Photos from the image-classification dataset "Obstructed_Vials" in the GitHub repository mynameisvinn/Obstructed_Vials. Its 2 classes are: clean, noisy.

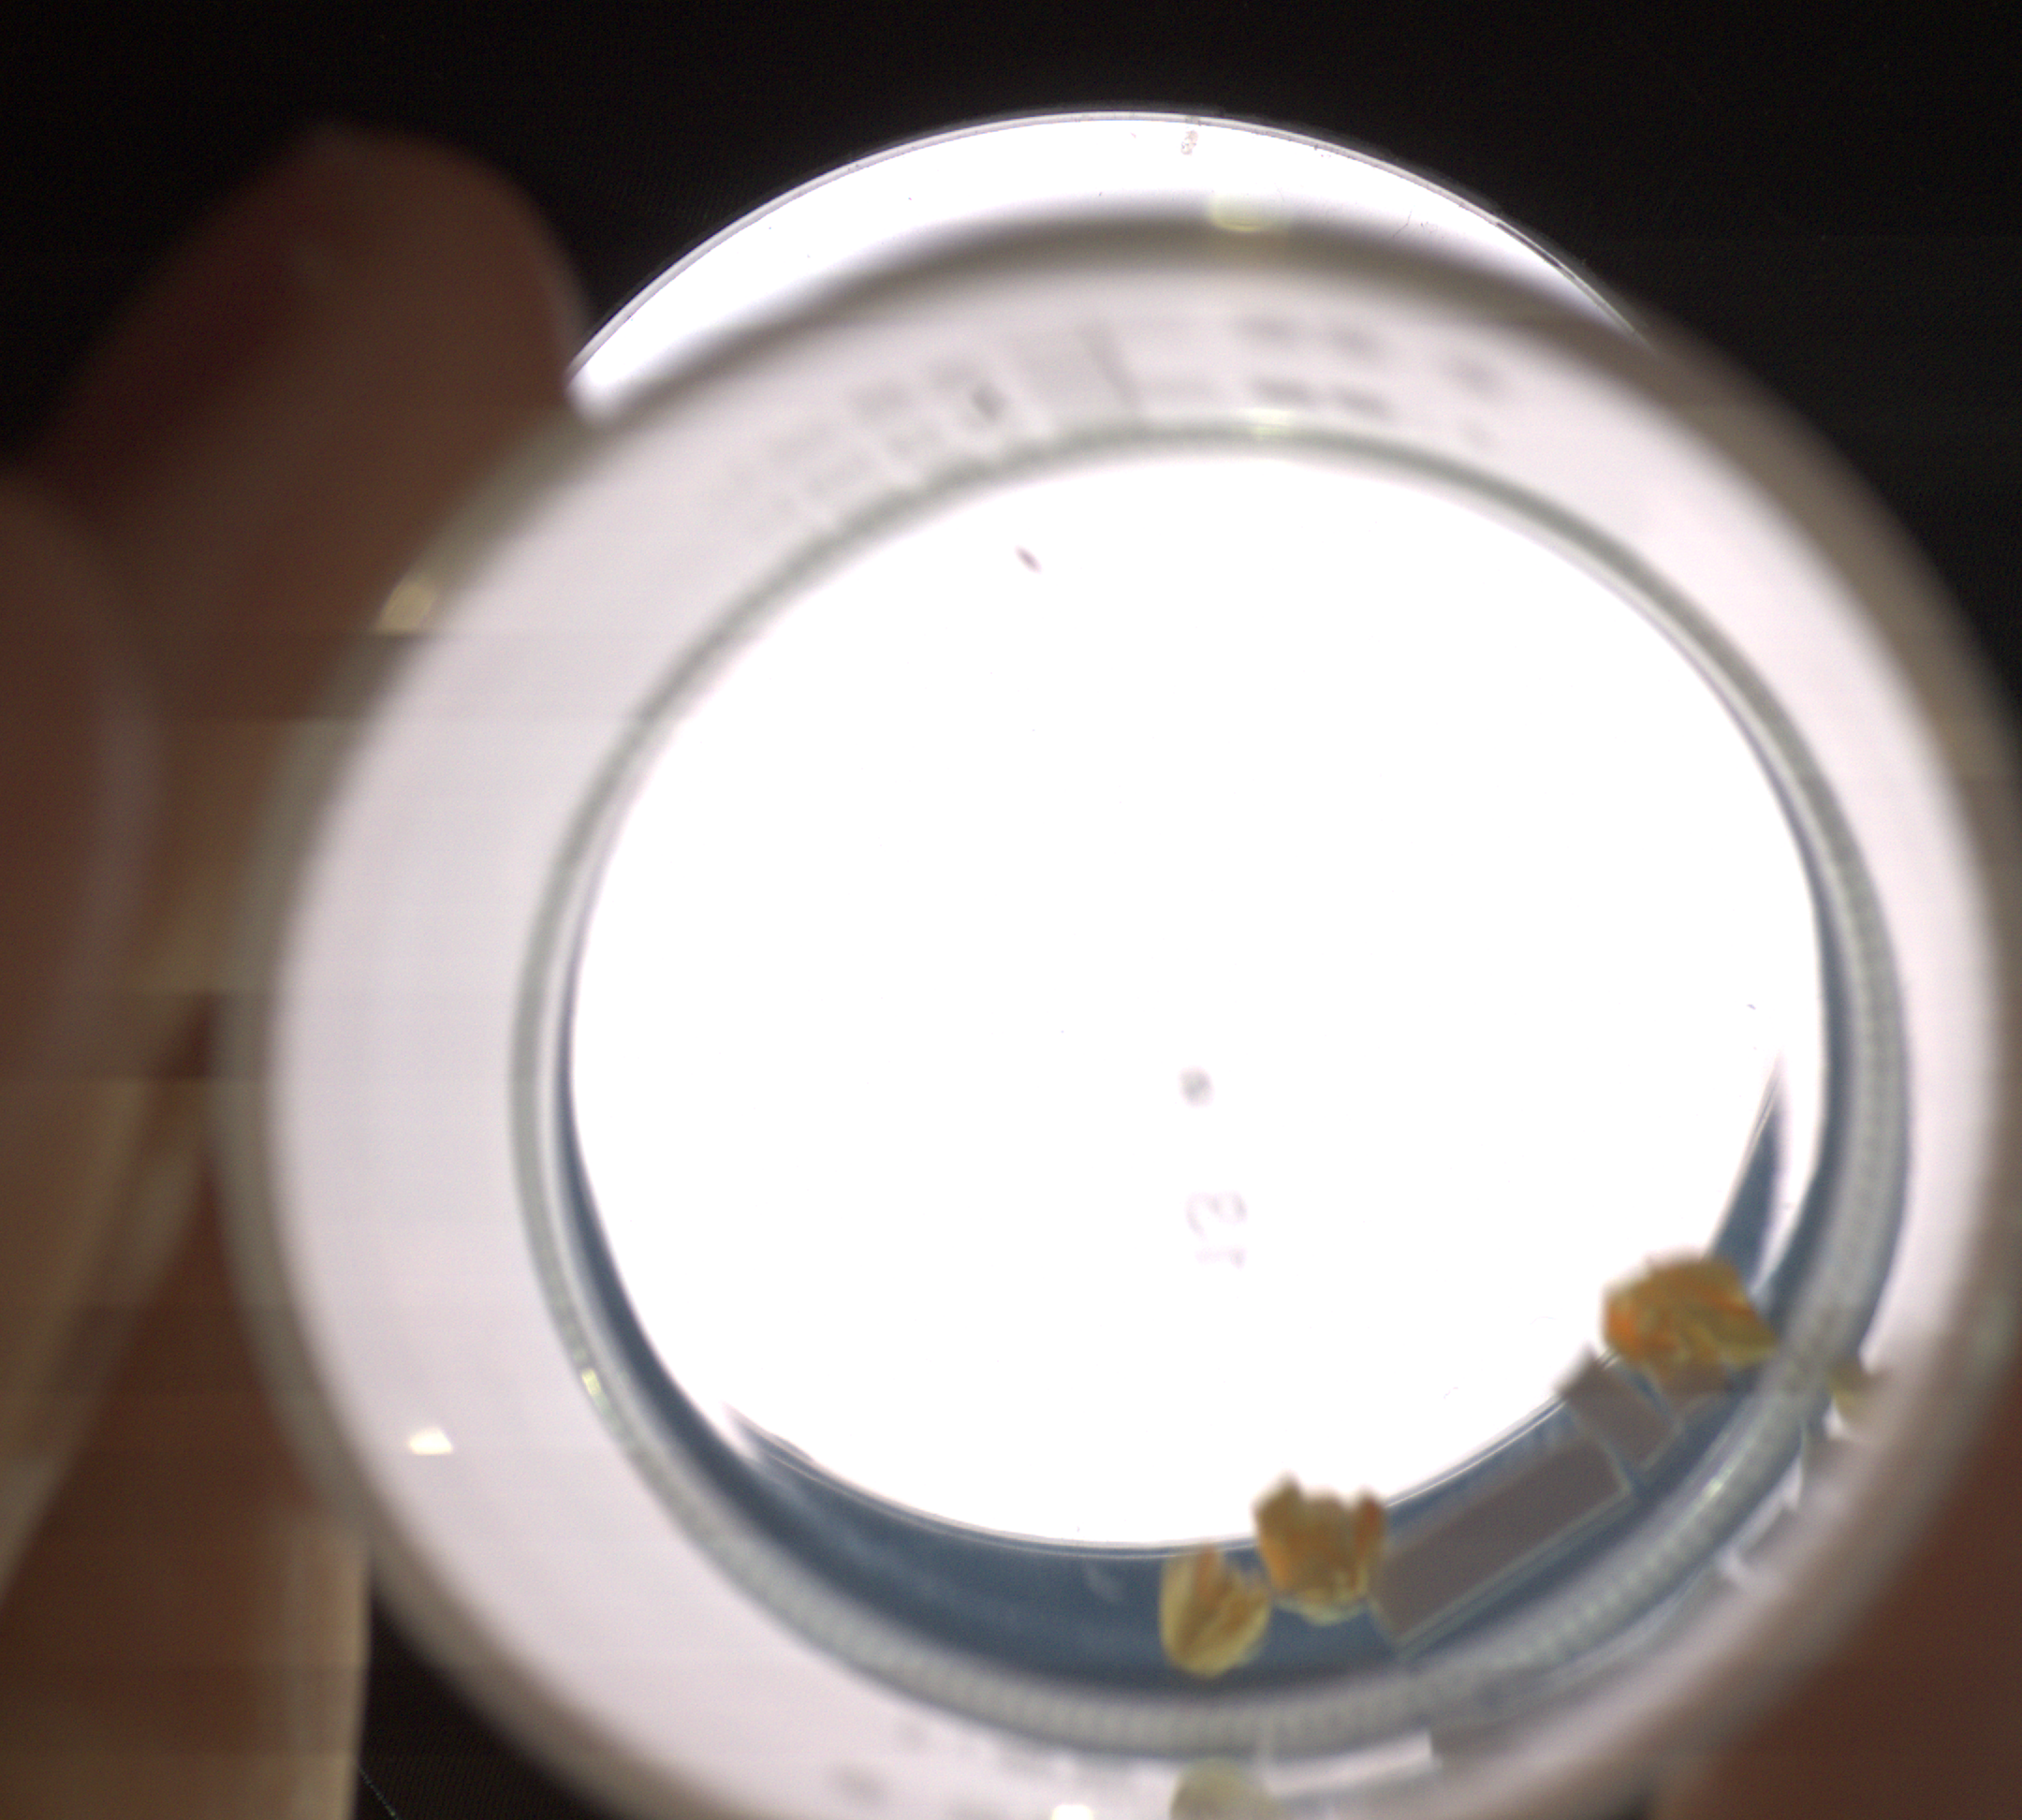
Label: noisy

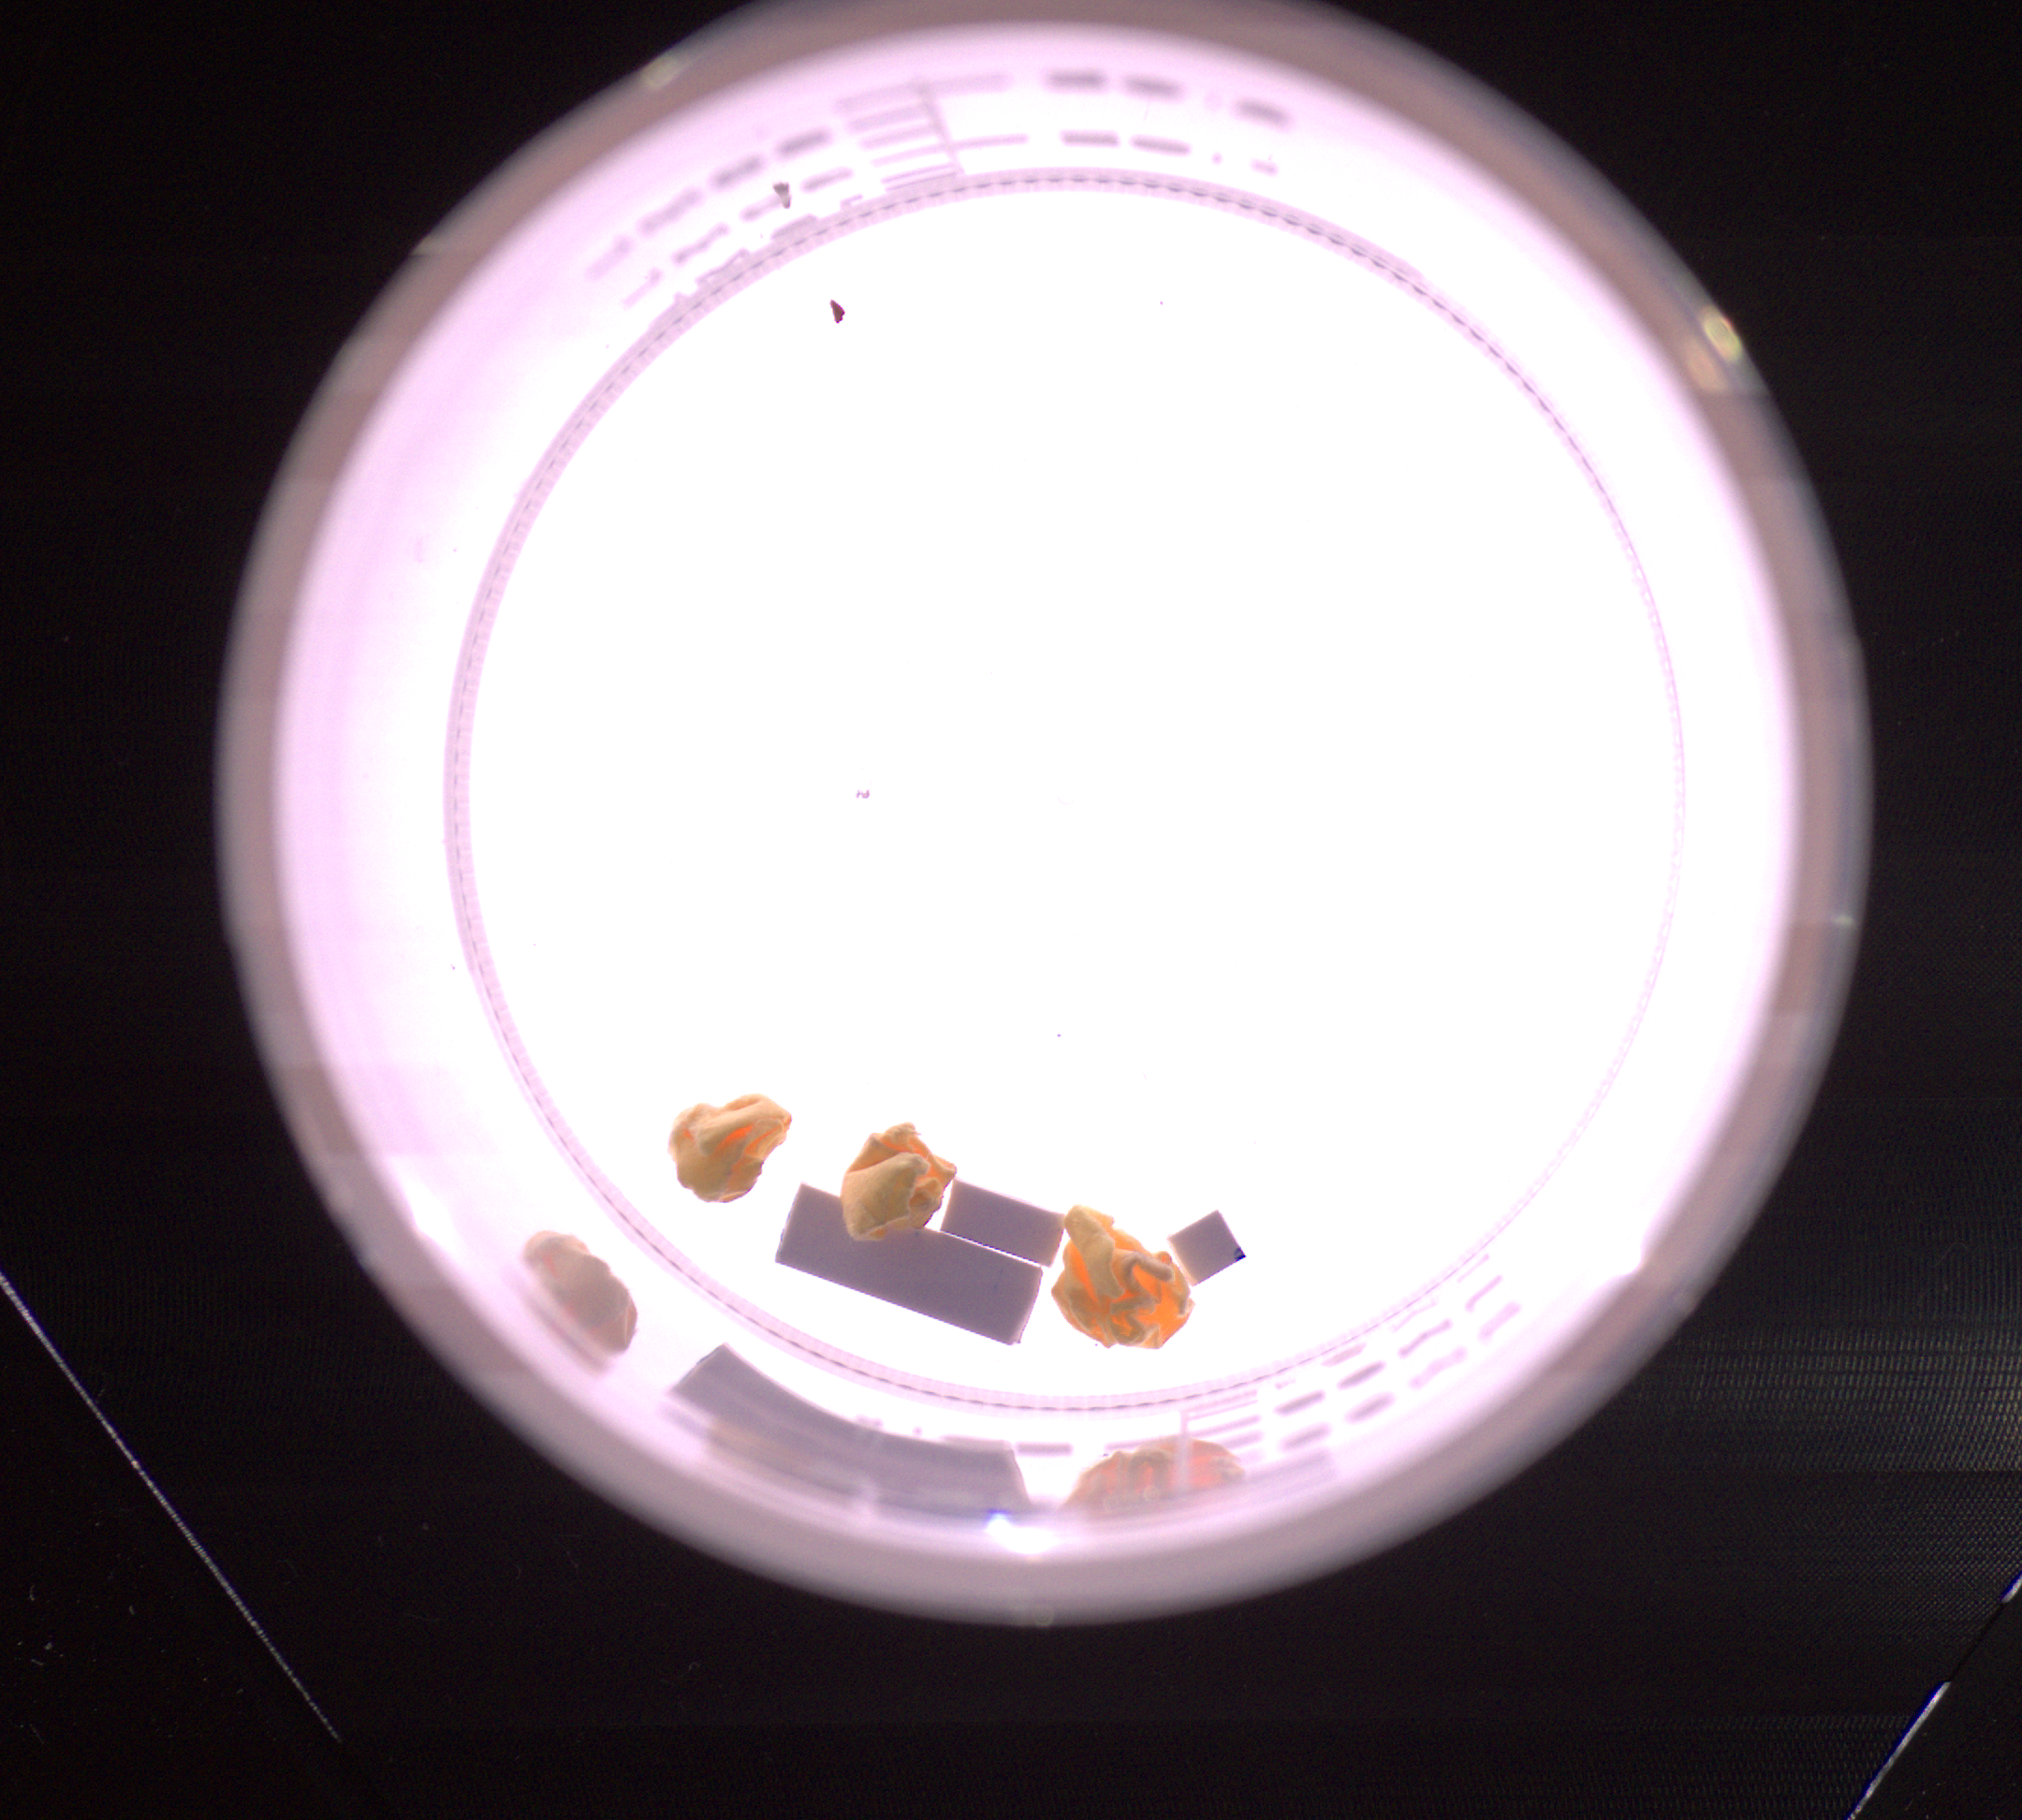
Label: clean

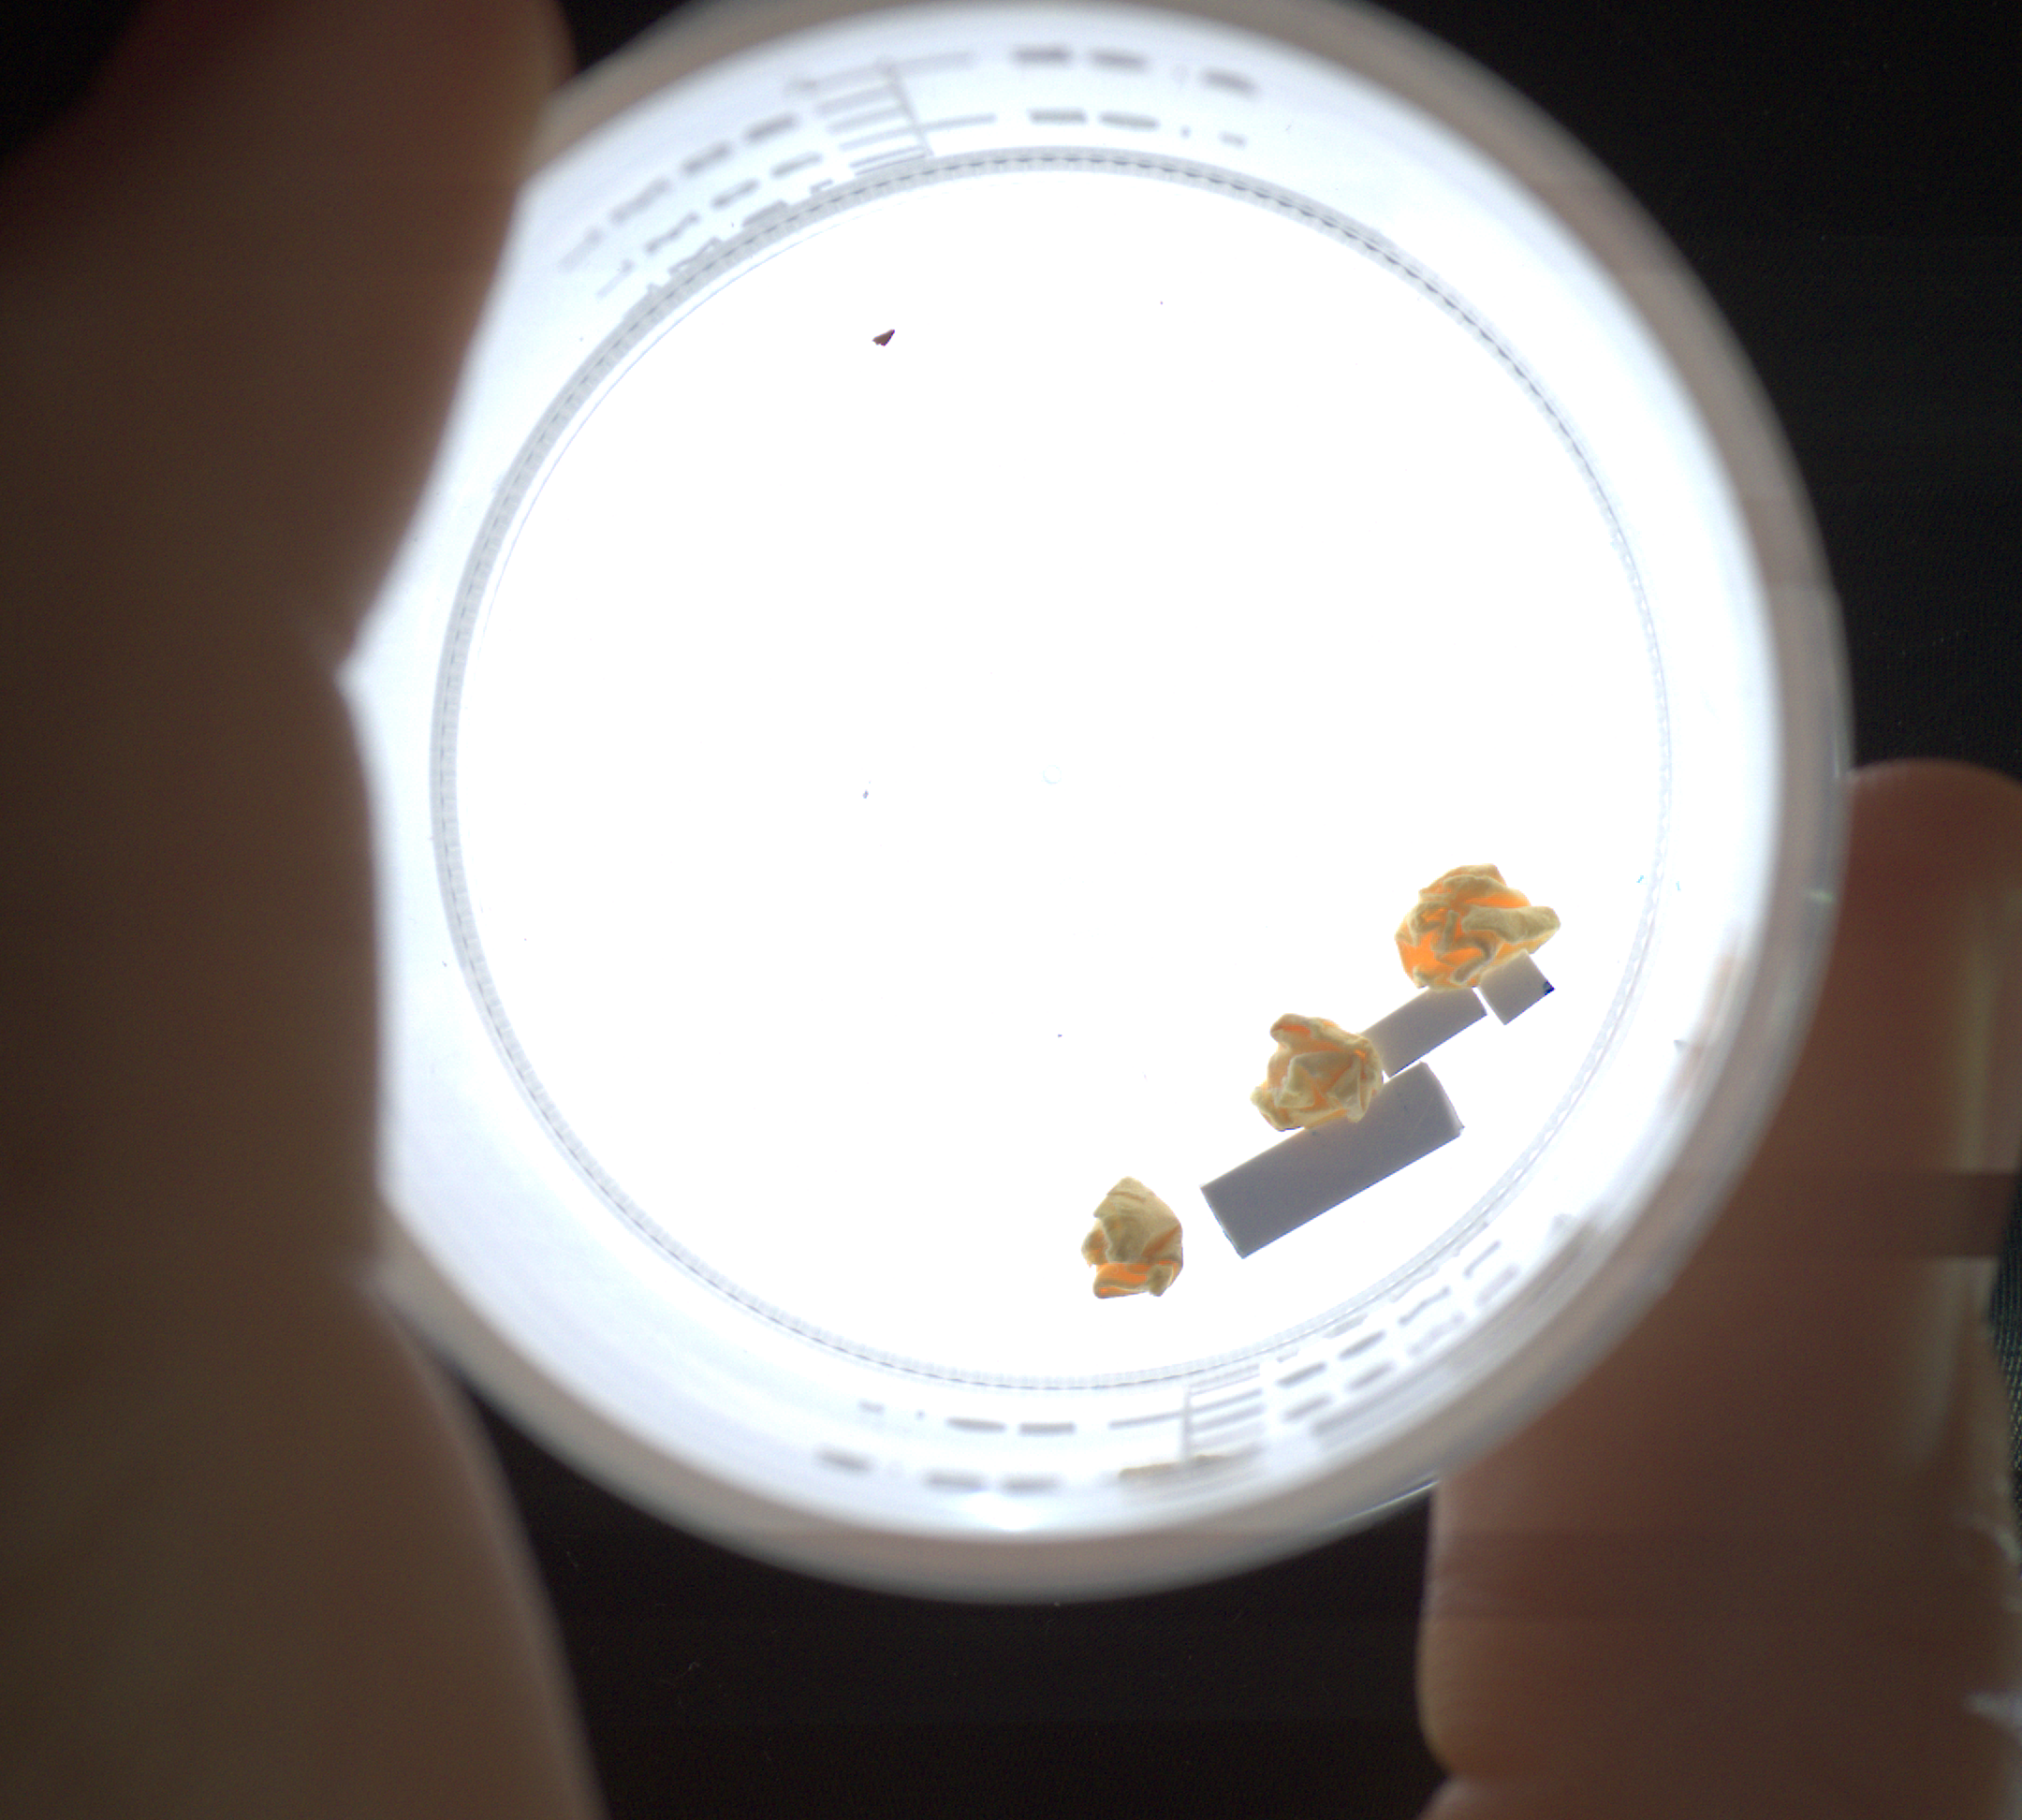
Label: noisy

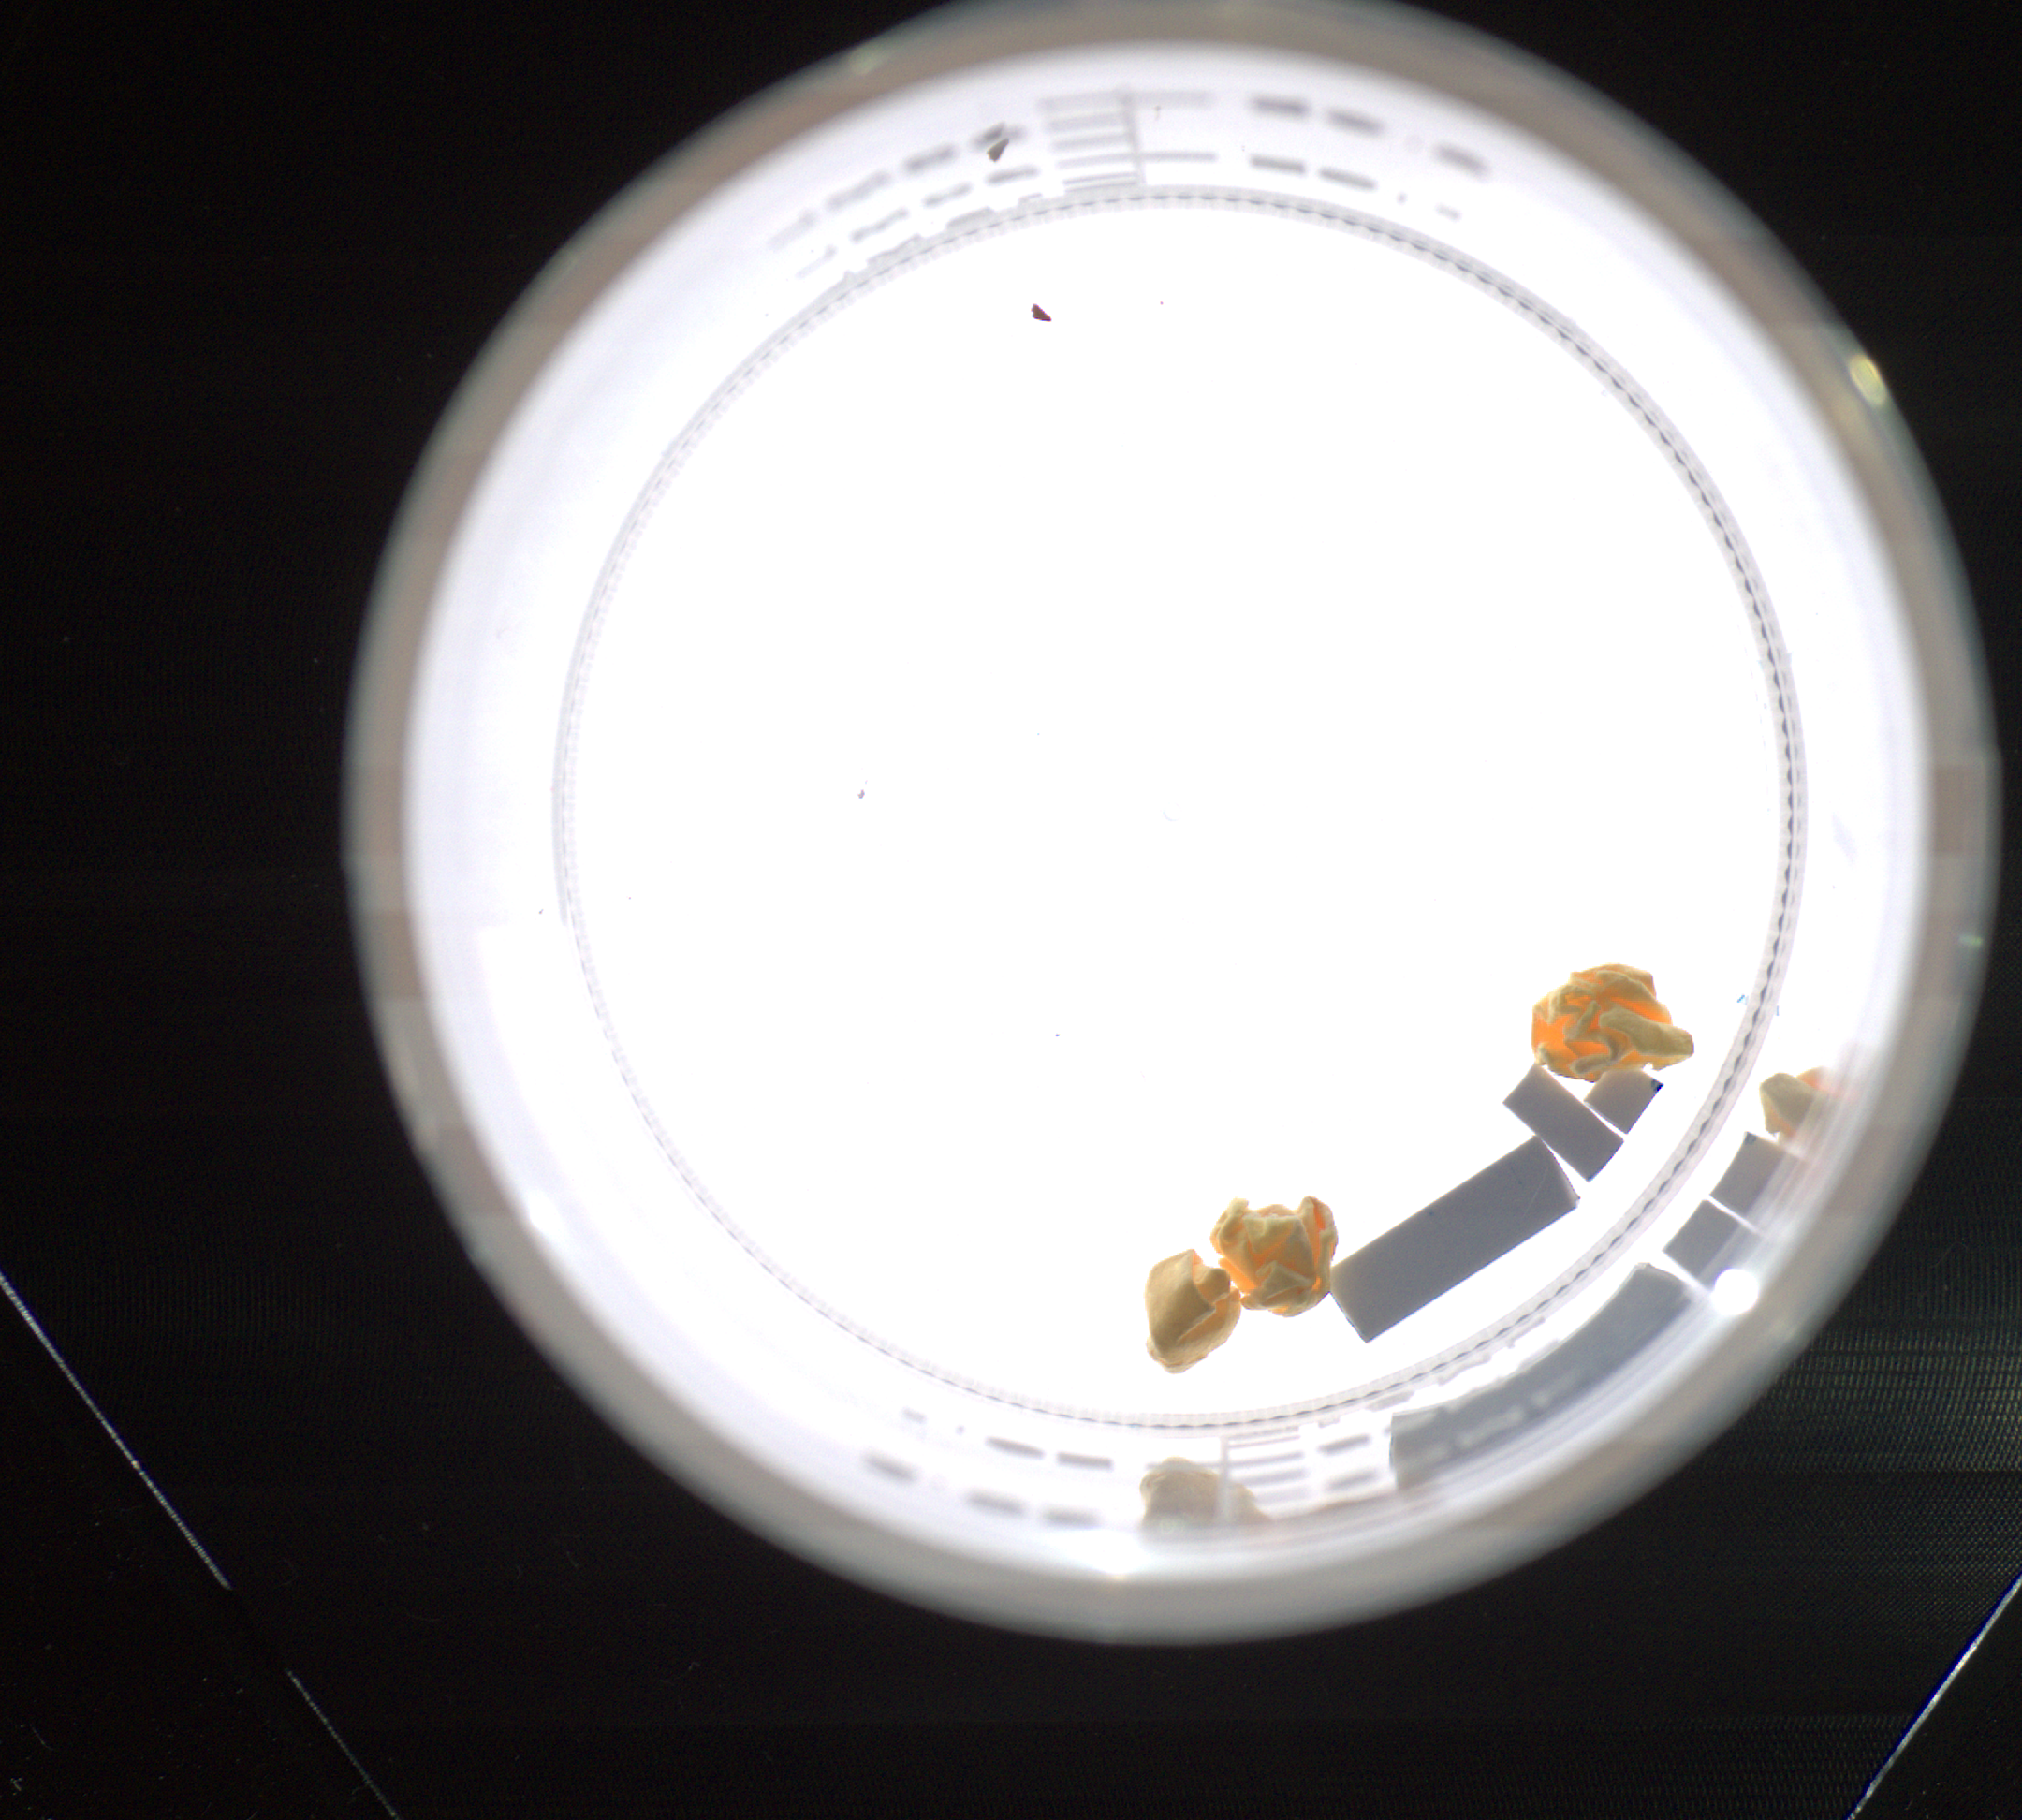
Label: clean

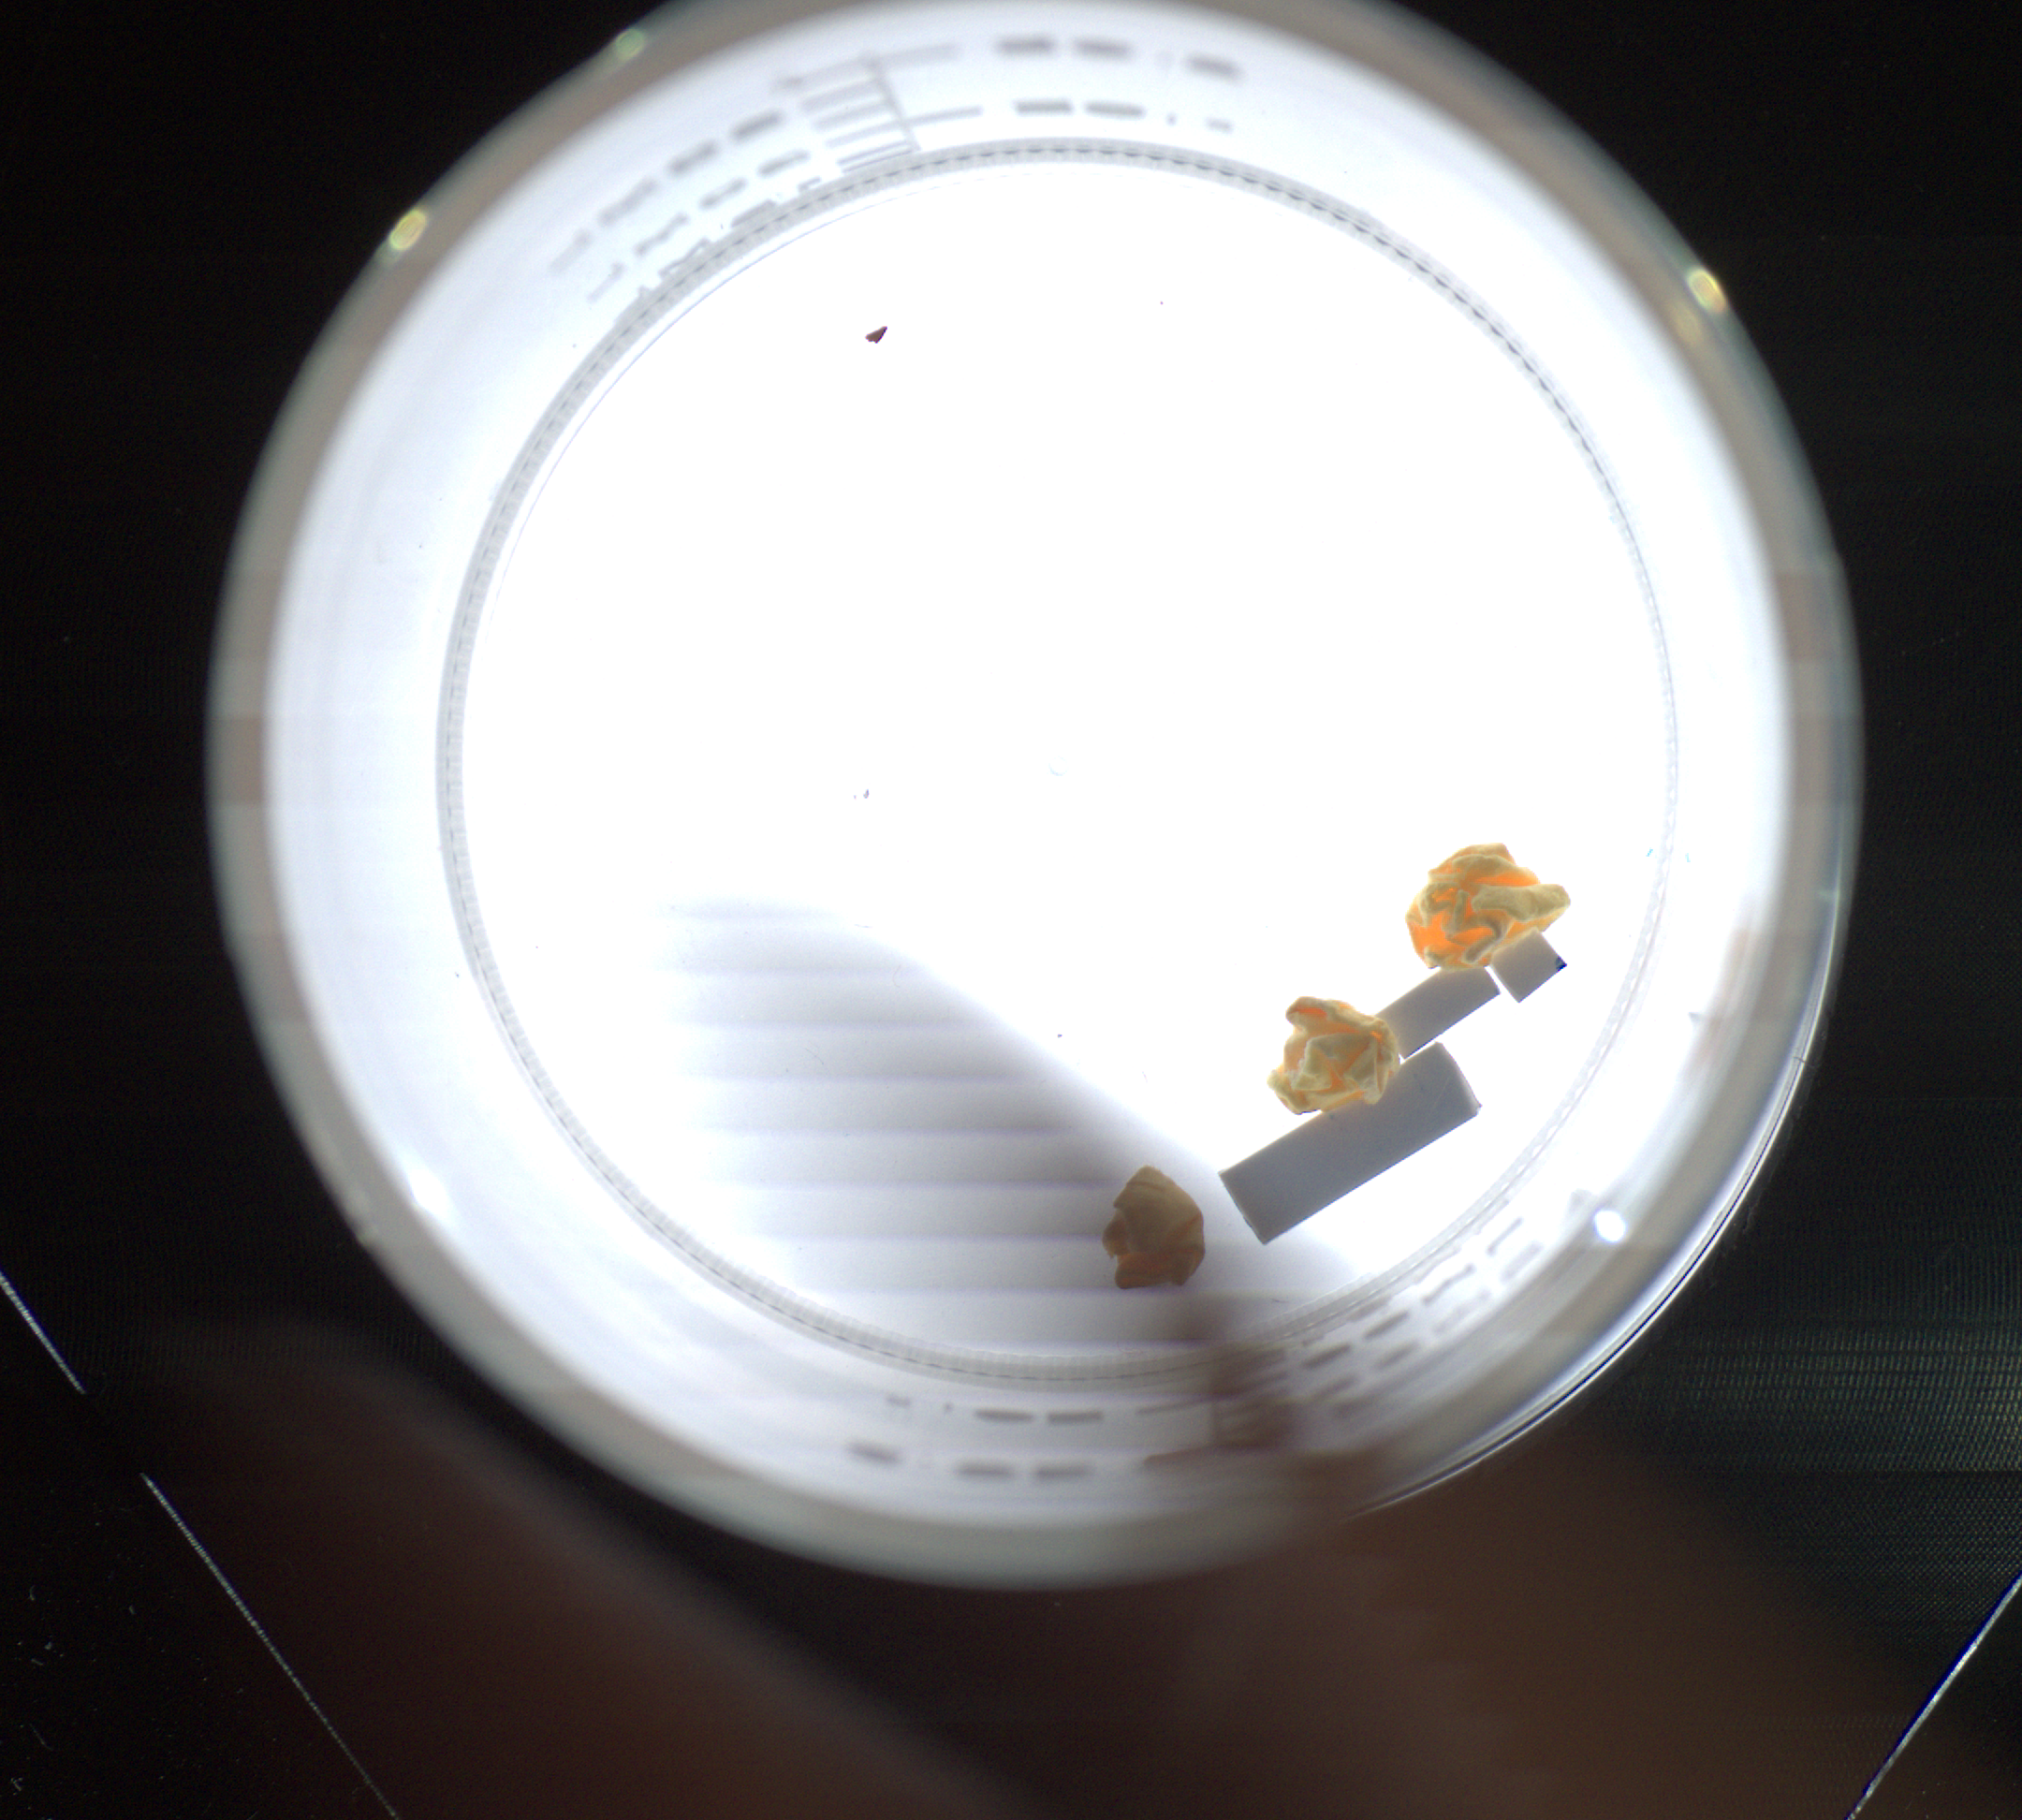
Label: noisy

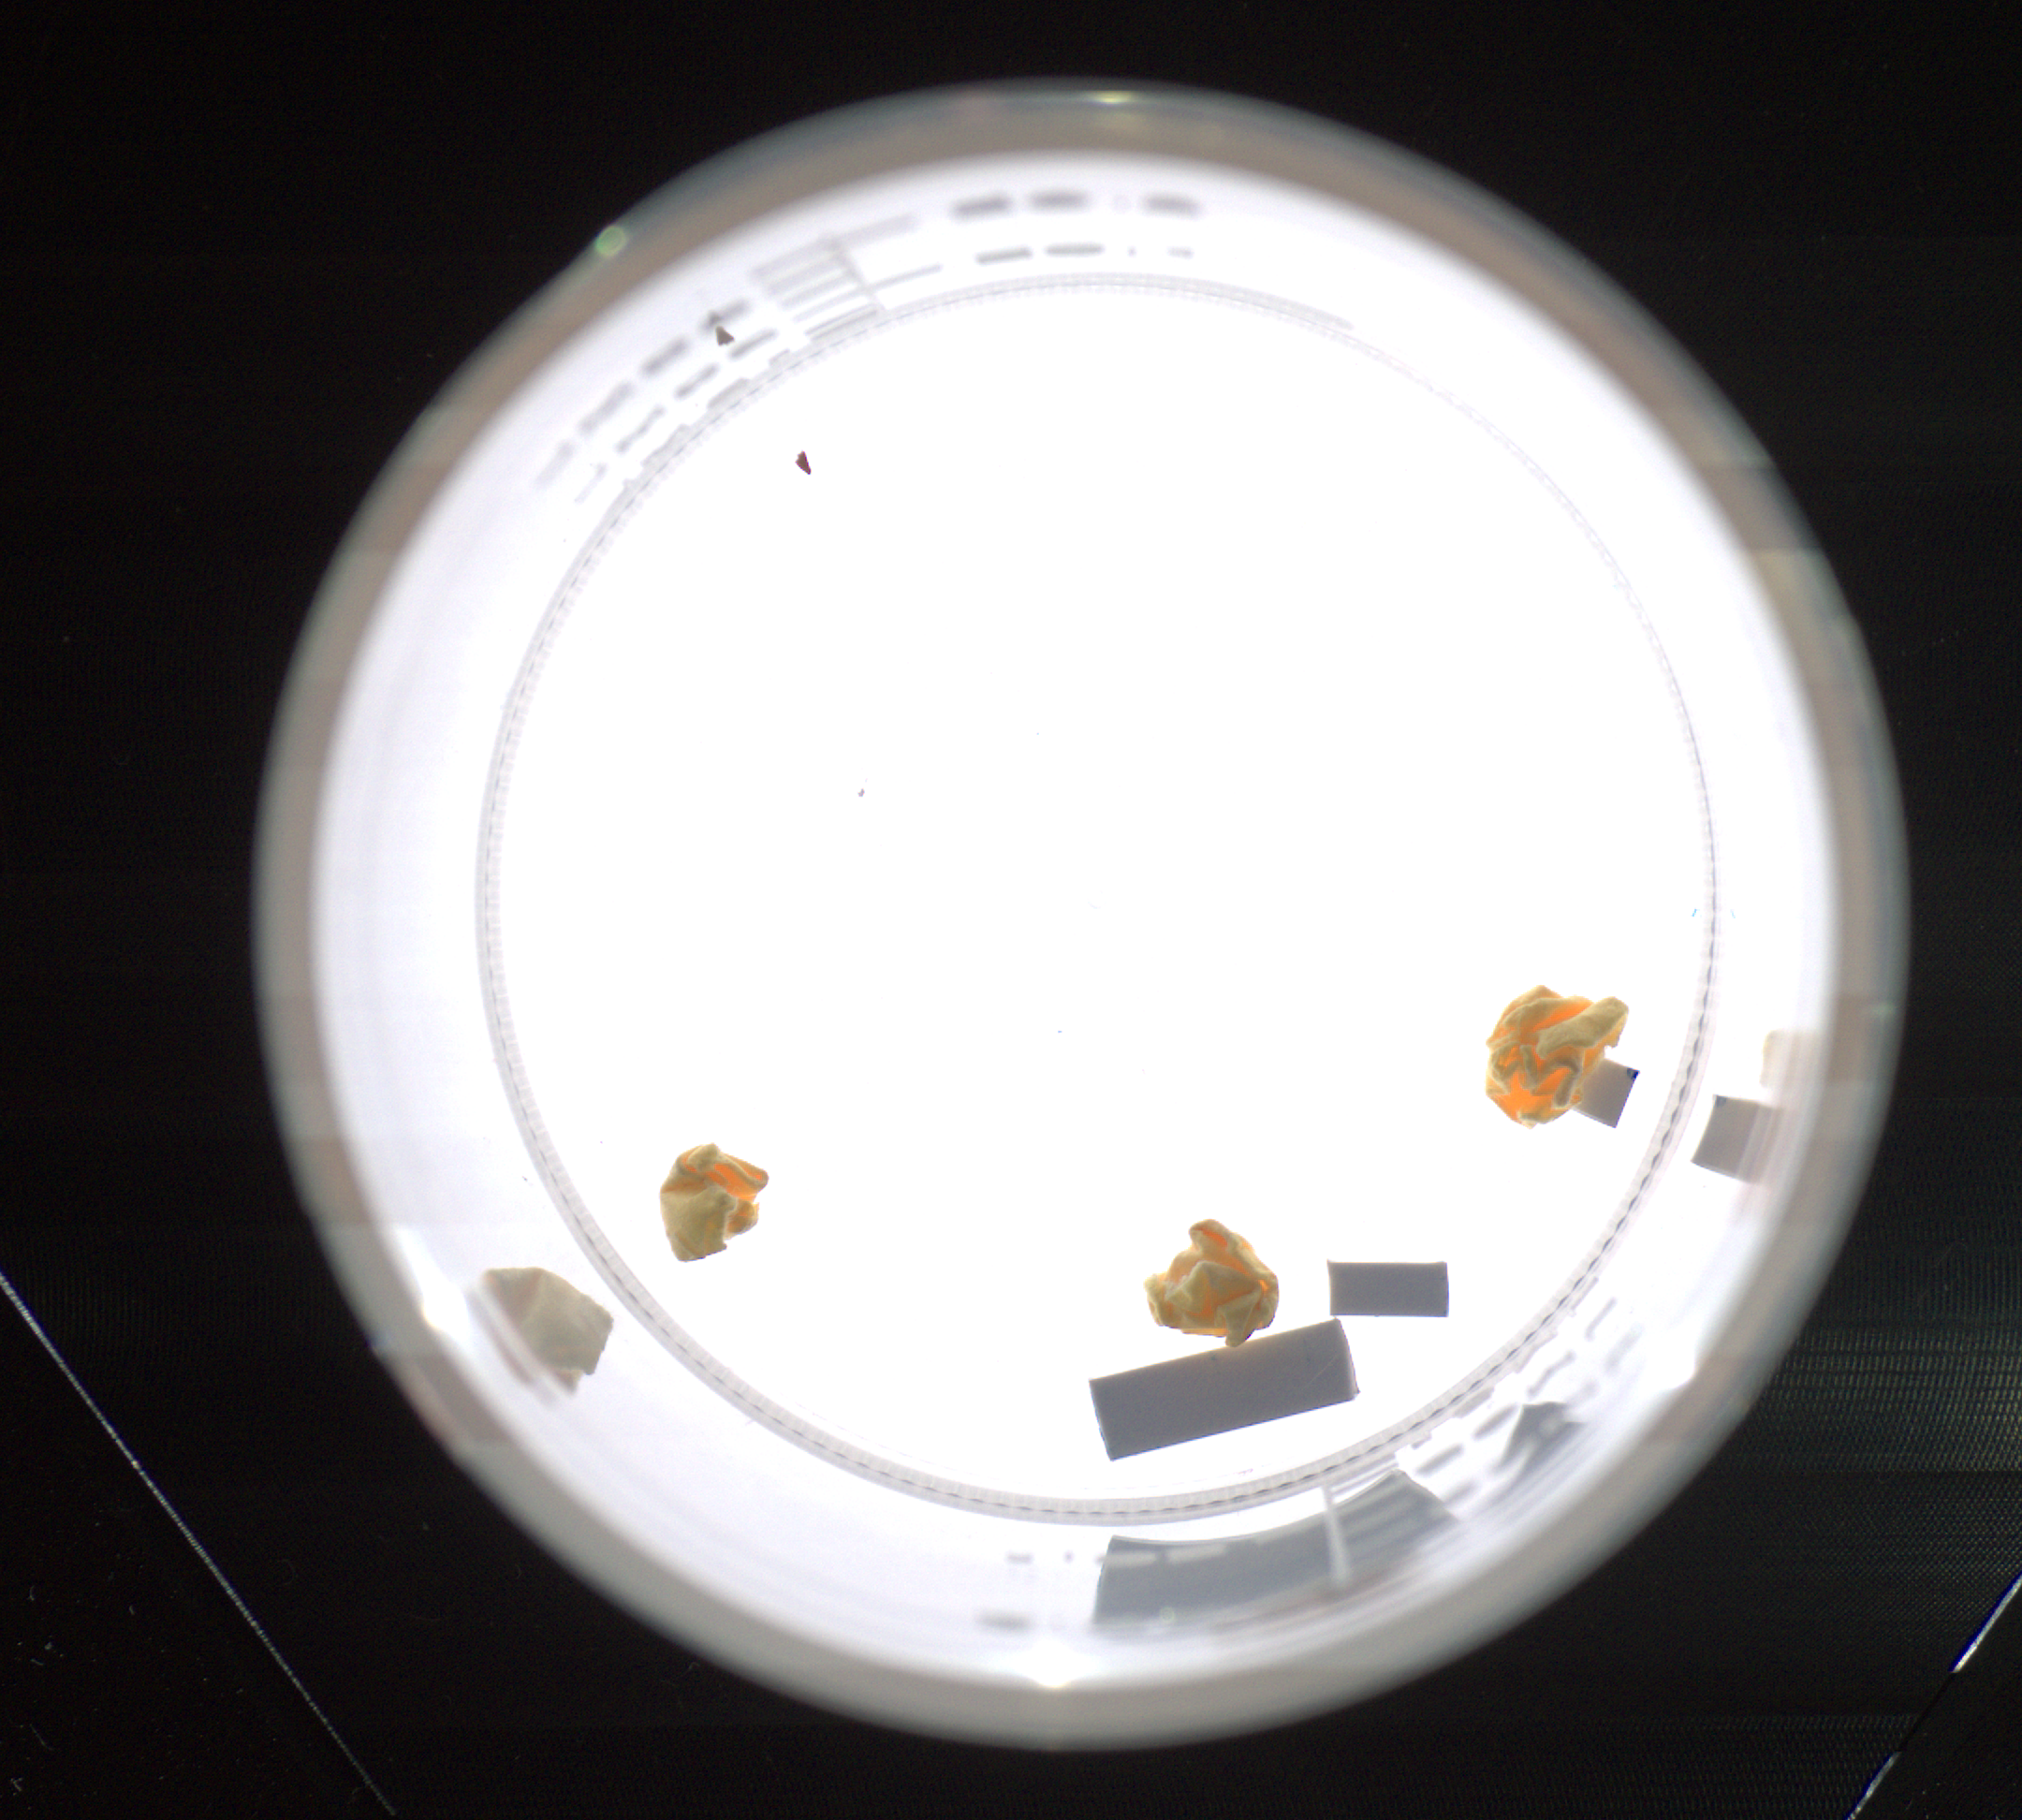
Label: clean
